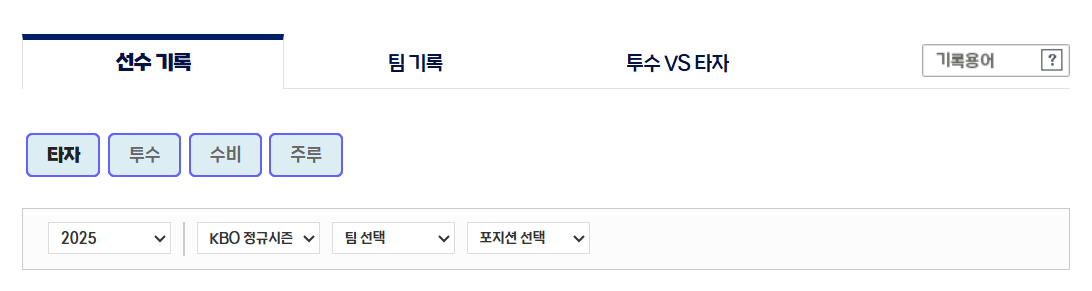
Task: 2025 ICT AI Agent 과정 
Workflow: 03_DT extraction 3_KBO(...)

Step 1: For Each UI Element on the element in window '타자 | 선수 기록 | 기록실 | 기록/순위 | KBO' (chrome.exe)
